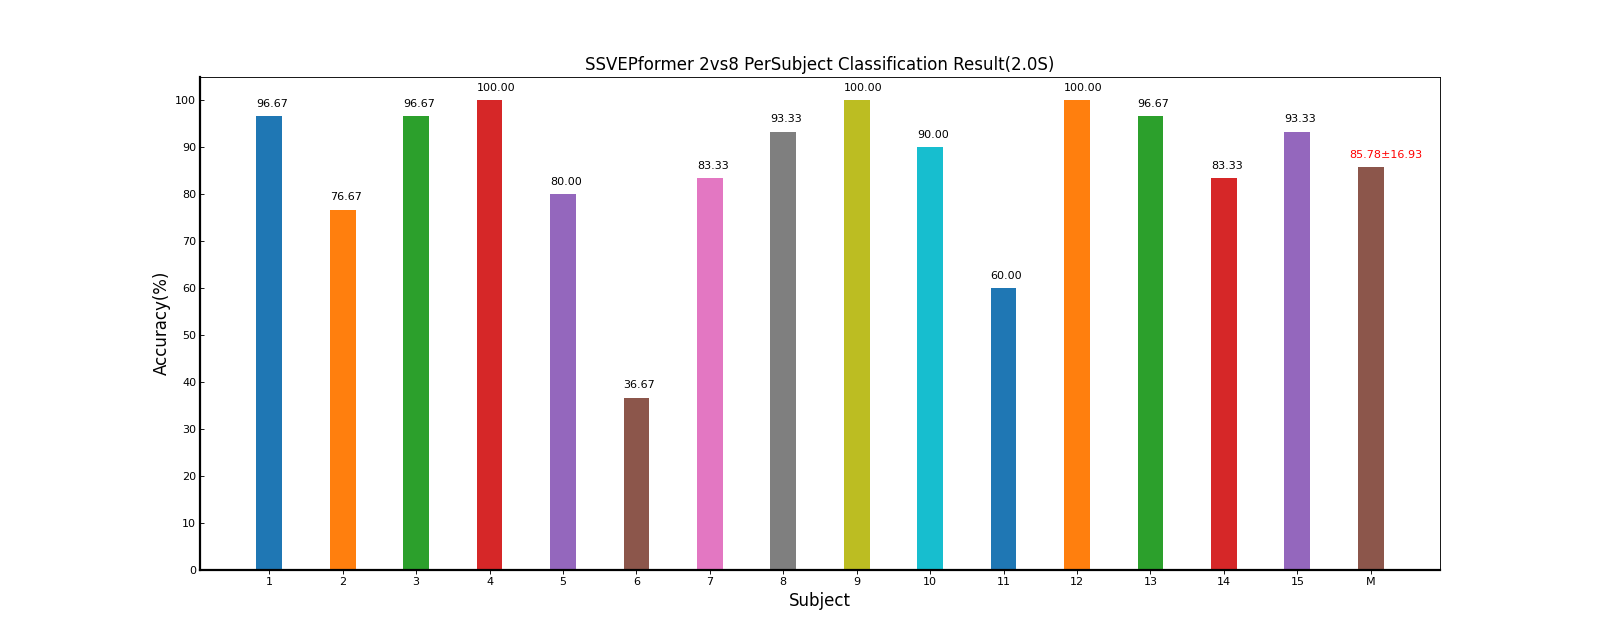

Data behind this chart, as committed beside it:
Fold1, Mean±Std
96.67, 96.67±0.00
76.67, 76.67±0.00
96.67, 96.67±0.00
100, 100.00±0.00
80.00, 80.00±0.00
36.67, 36.67±0.00
83.33, 83.33±0.00
93.33, 93.33±0.00
100, 100.00±0.00
90.00, 90.00±0.00
60.00, 60.00±0.00
100, 100.00±0.00
96.67, 96.67±0.00
83.33, 83.33±0.00
93.33, 93.33±0.00
85.78, 85.78±16.93
